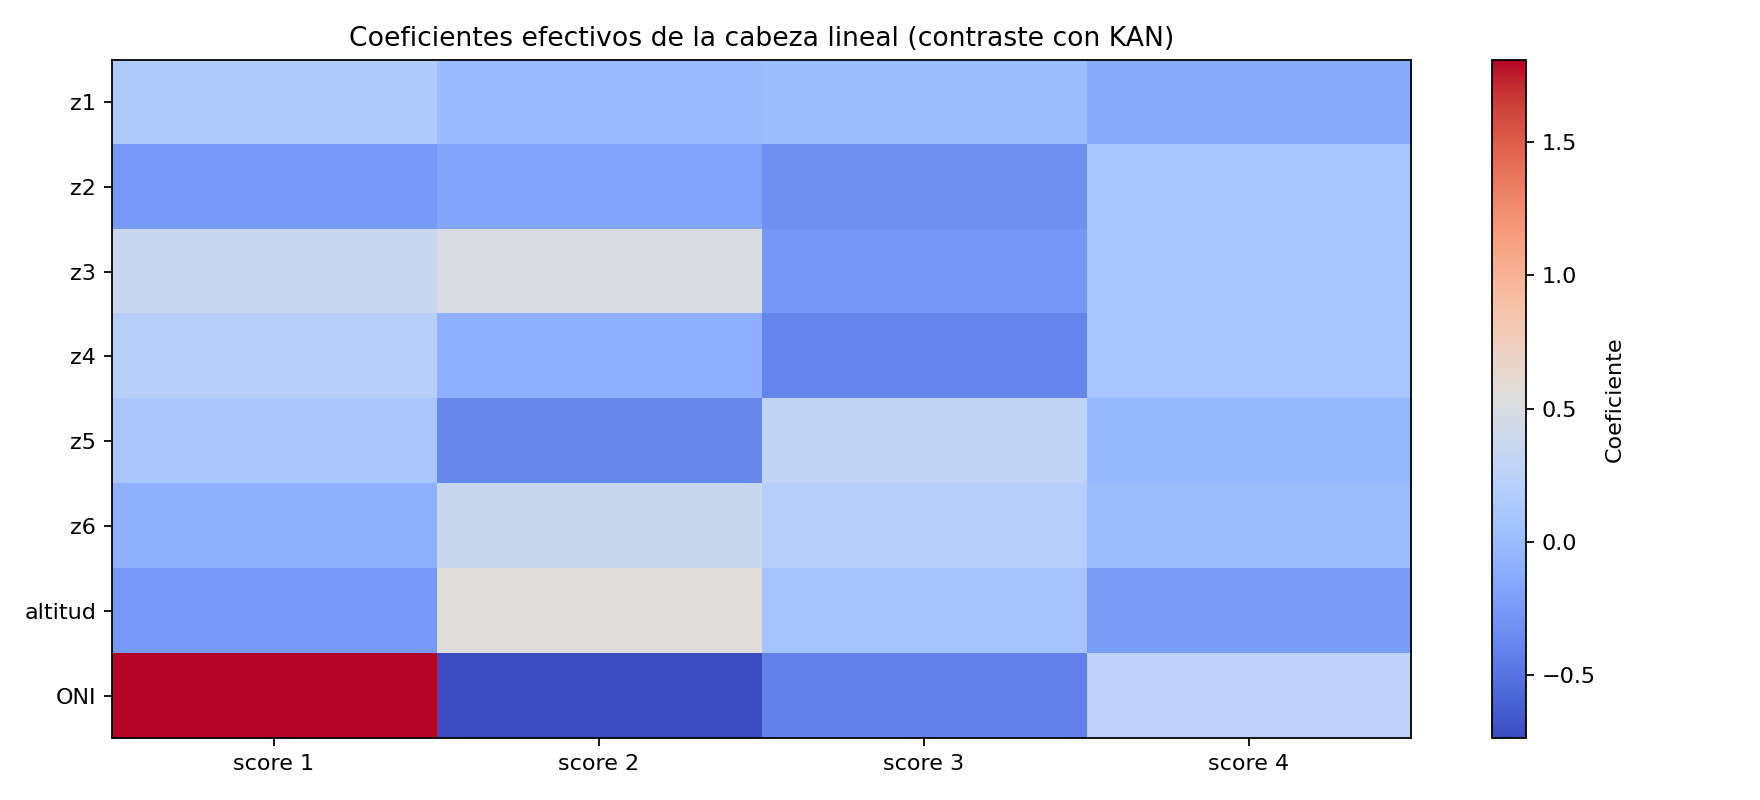

The table this chart was drawn from, first rows:
caracteristica, score_fpca, coeficiente_efectivo
z1, 1, 0.1627
z1, 2, 0.009242
z1, 3, 0.02457
z1, 4, -0.1235
z2, 1, -0.2568
z2, 2, -0.1783
z2, 3, -0.3217
z2, 4, 0.1027
z3, 1, 0.3521
z3, 2, 0.487
z3, 3, -0.2641
z3, 4, 0.09932
z4, 1, 0.2057
z4, 2, -0.09056
z4, 3, -0.3907
z4, 4, 0.1066
z5, 1, 0.1097
z5, 2, -0.3742
z5, 3, 0.2824
z5, 4, -0.02547
z6, 1, -0.08102
z6, 2, 0.3625
z6, 3, 0.2073
z6, 4, 0.01143
altitud, 1, -0.2564
altitud, 2, 0.5506
altitud, 3, 0.08725
altitud, 4, -0.2311
ONI, 1, 1.809
ONI, 2, -0.7356
ONI, 3, -0.4172
ONI, 4, 0.2673
